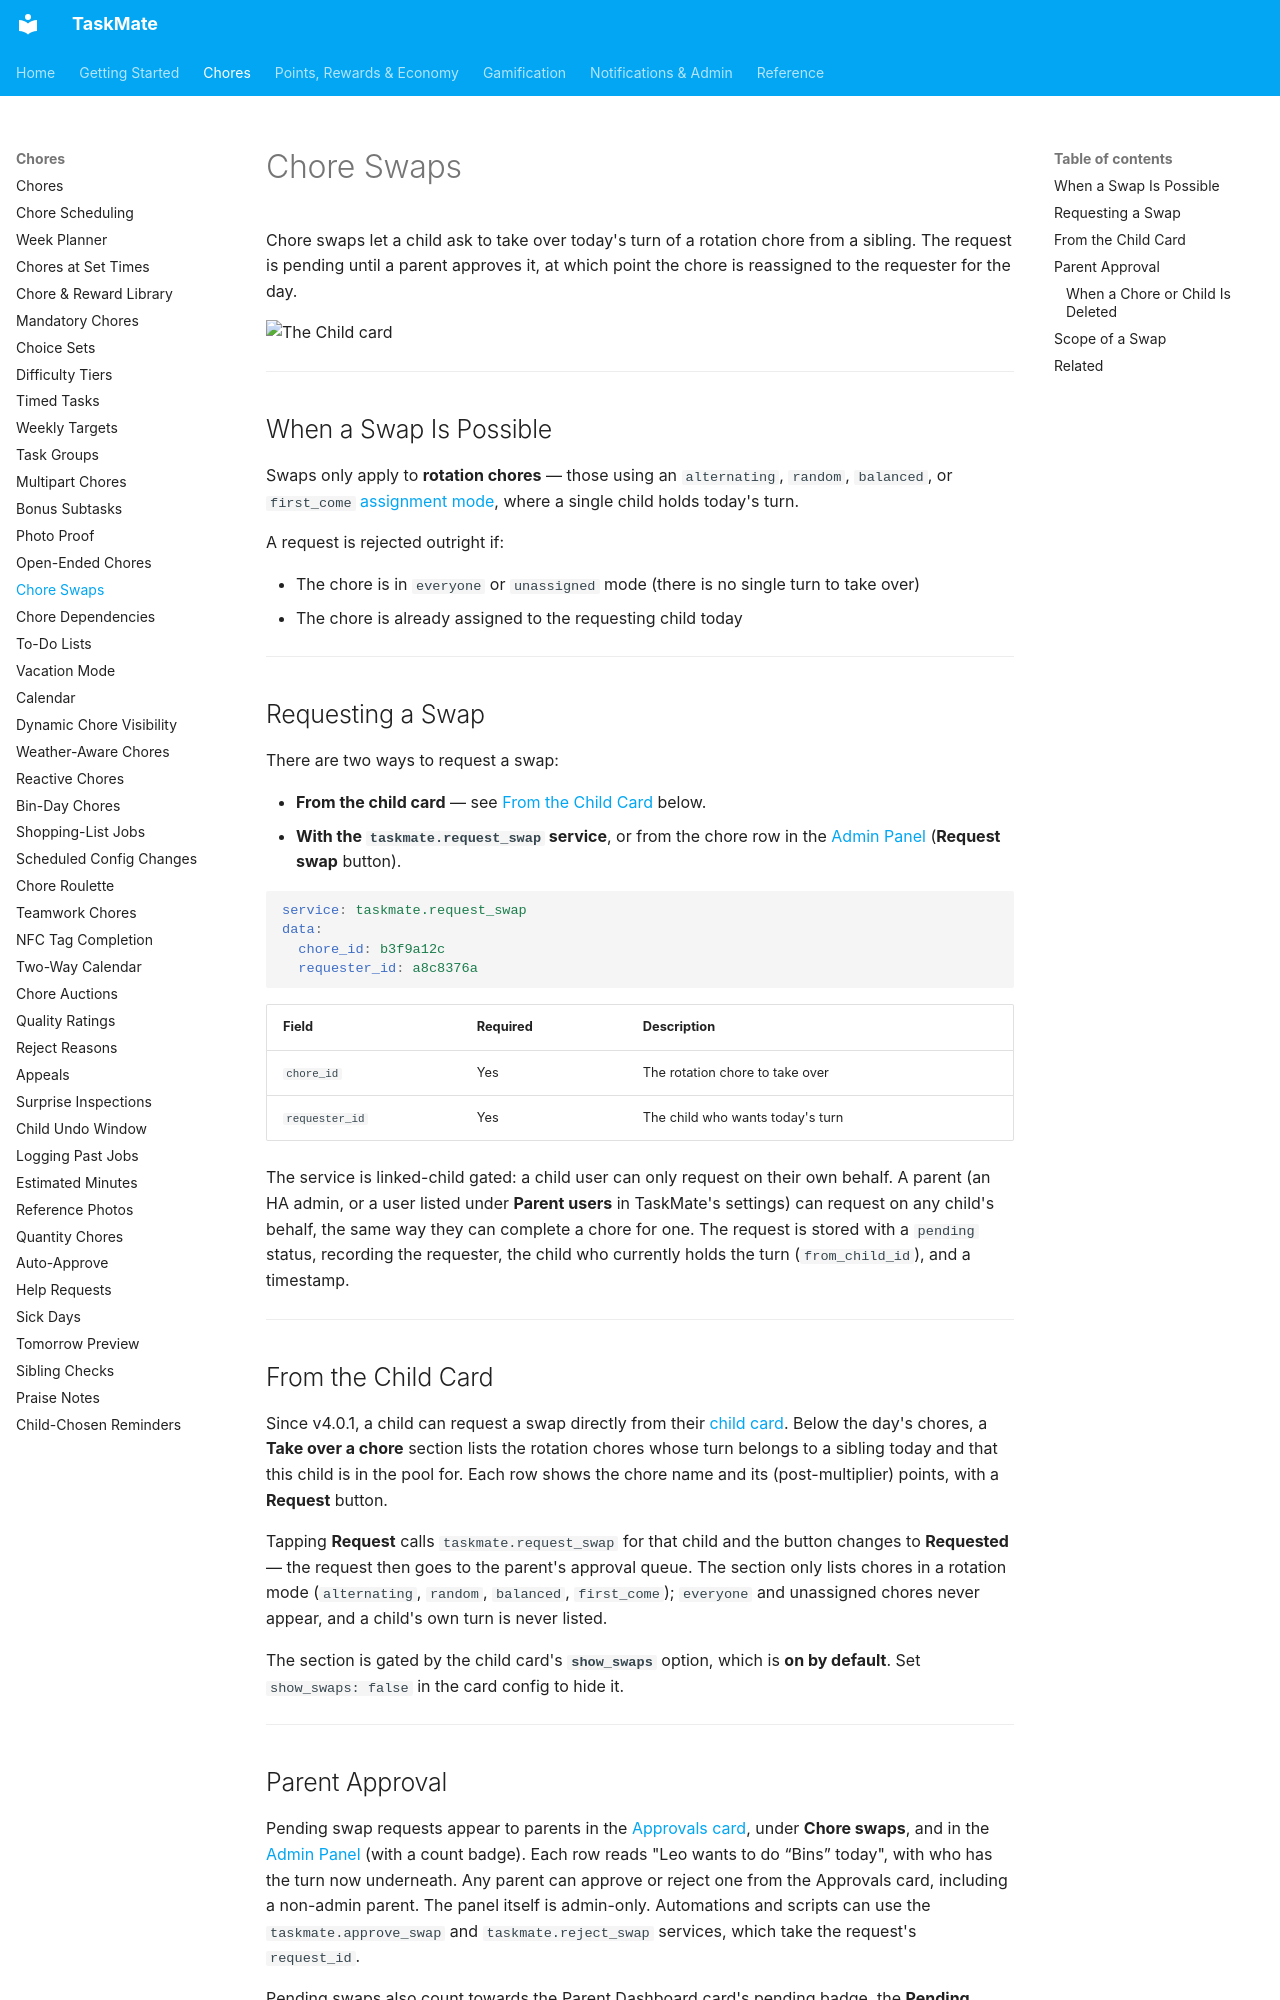

repository: tempus2016/taskmate · page: Chore-Swaps/index.html · generator: mkdocs

# Chore Swaps

Chore swaps let a child ask to take over today's turn of a rotation chore from a sibling. The request is pending until a parent approves it, at which point the chore is reassigned to the requester for the day.

![The Child card](images/card-child.png)

---

## When a Swap Is Possible

Swaps only apply to **rotation chores** — those using an `alternating`, `random`, `balanced`, or `first_come` [assignment mode](Chores.md#assignment-modes), where a single child holds today's turn.

A request is rejected outright if:

- The chore is in `everyone` or `unassigned` mode (there is no single turn to take over)
- The chore is already assigned to the requesting child today

---

## Requesting a Swap

There are two ways to request a swap:

- **From the child card** — see [From the Child Card](#from-the-child-card) below.
- **With the `taskmate.request_swap` service**, or from the chore row in the [Admin Panel](Admin-Panel.md) (**Request swap** button).

```yaml
service: taskmate.request_swap
data:
  chore_id: b3f9a12c
  requester_id: a8c8376a
```

| Field | Required | Description |
|-------|----------|-------------|
| `chore_id` | Yes | The rotation chore to take over |
| `requester_id` | Yes | The child who wants today's turn |

The service is linked-child gated: a child user can only request on their own behalf. A parent (an HA admin, or a user listed under **Parent users** in TaskMate's settings) can request on any child's behalf, the same way they can complete a chore for one. The request is stored with a `pending` status, recording the requester, the child who currently holds the turn (`from_child_id`), and a timestamp.

---

## From the Child Card

Since v4.0.1, a child can request a swap directly from their [child card](Dashboard-Cards.md). Below the day's chores, a **Take over a chore** section lists the rotation chores whose turn belongs to a sibling today and that this child is in the pool for. Each row shows the chore name and its (post-multiplier) points, with a **Request** button.

Tapping **Request** calls `taskmate.request_swap` for that child and the button changes to **Requested** — the request then goes to the parent's approval queue. The section only lists chores in a rotation mode (`alternating`, `random`, `balanced`, `first_come`); `everyone` and unassigned chores never appear, and a child's own turn is never listed.

The section is gated by the child card's **`show_swaps`** option, which is **on by default**. Set `show_swaps: false` in the card config to hide it.

---
